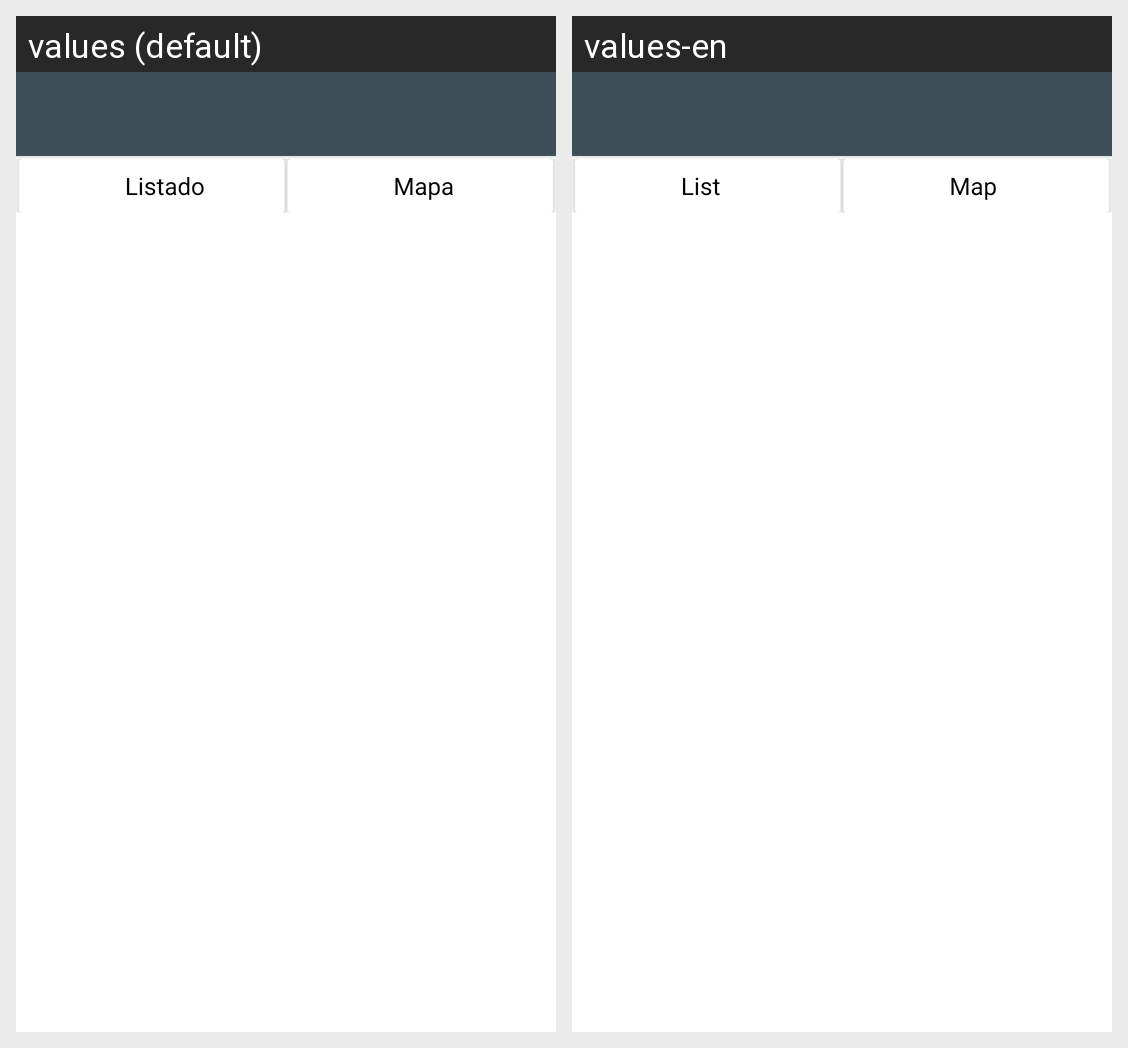

The same Android screen rendered under two of its app's locales, left to right. List the strings drawn on it with the default value and each locale's translation.
Android screen res/layout/activity_list_map.xml rendered under 2 locales, left to right: values (default), values-en. Device: Nexus 5 (rendered at 1080×1920; each locale shown at half size, 540×960, under a caption strip naming it); theme AppTheme.
Strings drawn on this screen, with the default value and each locale's value (text and hints the layout hard-codes, and strings that could not be matched under every locale, appear in the picture but are not listed):

listado
  values: Listado
  values-en: List

mapa
  values: Mapa
  values-en: Map
